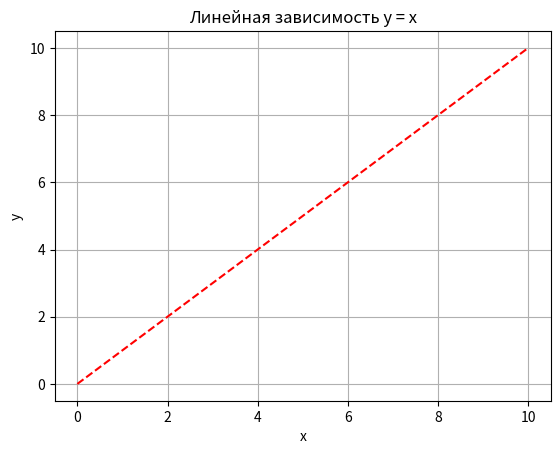

Source code (Python):
# Построение графика 

import matplotlib.pyplot as plt
import numpy as np

x = np.linspace(0, 10, 50)
y = x

plt.title("Линейная зависимость y = x")   
plt.xlabel("x")                           # Ось x
plt.ylabel("y")                           # Ось y
plt.grid()                                # Визуал сетки
plt.plot(x, y, "r--")                     # Настройка графика,  (r - красный цвет, "-" это пунктирная линия.)
plt.show()